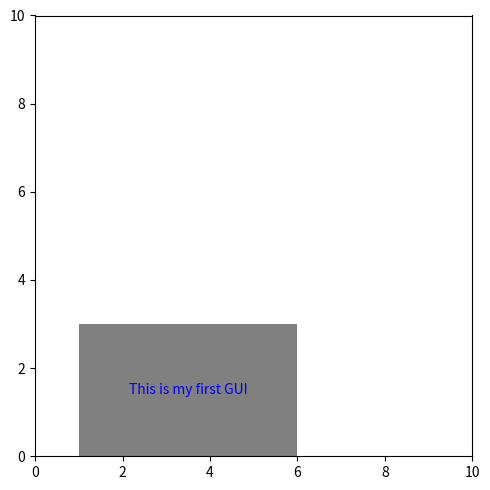

Here is the Python script that generated this plot:
# Kode sumber dari StackOverflow
from matplotlib import pyplot as plt, patches

plt.rcParams["figure.figsize"] = [5.00, 5.00]
plt.rcParams["figure.autolayout"] = True
fig = plt.figure()
ax = fig.add_subplot(111)
rectangle = patches.Rectangle((1, 0), 5, 3,
facecolor="gray", linewidth=7)
ax.add_patch(rectangle)
rx, ry = rectangle.get_xy()
cx = rx + rectangle.get_width()/2.0
cy = ry + rectangle.get_height()/2.0
ax.annotate("This is my first GUI", (cx, cy), color='blue', weight='normal', fontsize=10, ha='center', va='center')
plt.xlim([0, 10])
plt.ylim([0, 10])
plt.show()